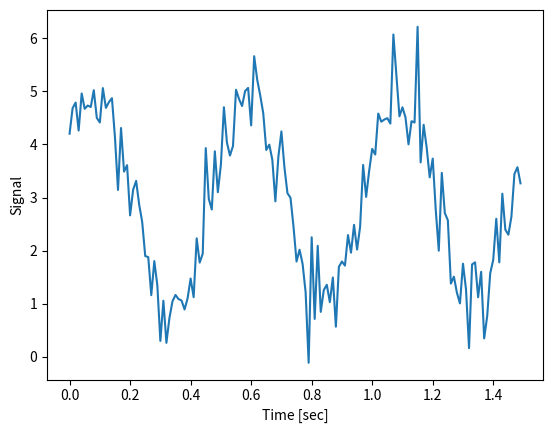

Write Python code to recreate this figure.
"""
This module offeres an example of a good Python documentation style.

"""

# author:   Thomas Haslwanter
# date:     17-Sept-2019
# ver:      0.1

# Import the required packages
import numpy as np
import matplotlib.pyplot as plt
import pandas as pd


def show_sine(amp=1,  freq=1, cycles=2, rate=100):
    """
    This function calculates and returns a noisy sine wave.
    The parameters offset, phase, and noise_amp are hardcoded.
    
    Parameters
    ----------
    amp : float
        Amplitude of the sine-wave
    freq : float
        Frequency of the sine-wave [Hz]
    cycles : float
        Number of oscillation cycles
    rate :  float
        Sample rate [Hz]

    Returns
    -------
    t : vector (N,) 
        Time base of the sine-wave [s]
    sine : vector (N,)    
        Noisy sine signal

    Example
    -------
    doc_demo.show_sine(amp=2, cyles=3)
    
    Notes
    -----

    .. math::
        signal = offset + amp * sin(\\omega*t + \\Delta) + noise\\_amp*\\mathcal{N}
    
    """
    
    # Set the parameters for a sine wave
    offset = 3
    delta = np.deg2rad(30)
    noise_amp = 0.5
    
    # Calculate the sine-values
    dt = 1/rate
    omega = 2*np.pi*freq
    
    t = np.arange(0, cycles/freq, dt)
    x = offset + amp * np.sin(omega*t + delta) + noise_amp * np.random.randn(len(t))
    
    plt.plot(t,x)    
    plt.xlabel('Time [sec]')    
    plt.ylabel('Signal')    
    
    plt.show()
    
    return (t, x)    

if __name__ == '__main__':
    t, val = show_sine(amp = 2, freq = 2, cycles=3)